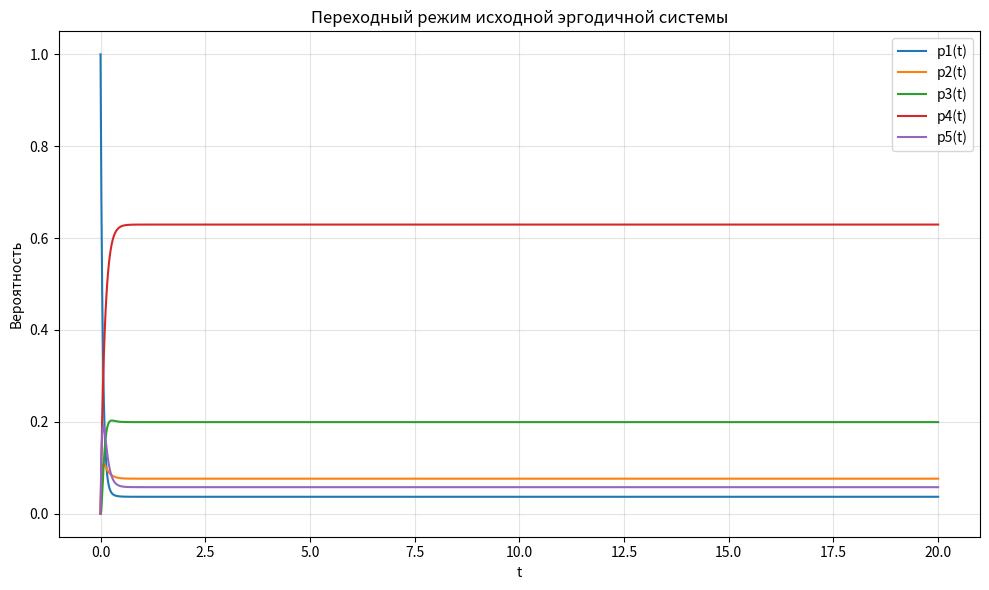
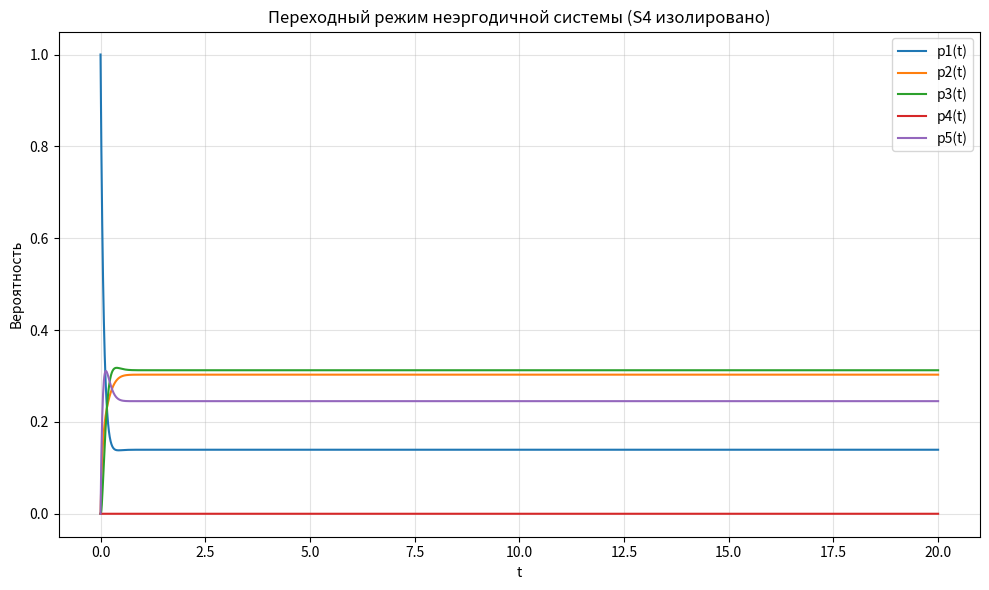

These figures' Python source, in order:
import numpy as np
import matplotlib.pyplot as plt
from numpy.linalg import solve

lambda_12 = 4.0
lambda_14 = 6.0
lambda_15 = 7.0
lambda_21 = 3.0
lambda_23 = 2.0
lambda_24 = 8.0
lambda_25 = 2.0
lambda_31 = 2.0
lambda_32 = 5.0
lambda_34 = 7.0
lambda_35 = 2.0
lambda_43 = 4.0
lambda_53 = 9.0
lambda_54 = 5.0

STATE_NAMES = ["S1", "S2", "S3", "S4", "S5"]
N_STATES = 5


def add_transition(matrix, i, j, rate):
    matrix[j, i] += rate # вне диагонали: интенсивность перехода из i в j
    matrix[i, i] -= rate # на диагонали: минус сумма исходящих интенсивностей


# Исходная эргодичная система
Lambda = np.zeros((N_STATES, N_STATES), dtype=float) # создаём нулевую матрицу 5x5

# список всех переходов
transitions = [
    (0, 1, lambda_12),  # S1 -> S2
    (0, 3, lambda_14),  # S1 -> S4
    (0, 4, lambda_15),  # S1 -> S5
    (1, 0, lambda_21),  # S2 -> S1
    (1, 2, lambda_23),  # S2 -> S3
    (1, 3, lambda_24),  # S2 -> S4
    (1, 4, lambda_25),  # S2 -> S5
    (2, 0, lambda_31),  # S3 -> S1
    (2, 1, lambda_32),  # S3 -> S2
    (2, 3, lambda_34),  # S3 -> S4
    (2, 4, lambda_35),  # S3 -> S5
    (3, 2, lambda_43),  # S4 -> S3
    (4, 2, lambda_53),  # S5 -> S3
    (4, 3, lambda_54),  # S5 -> S4
]

for i, j, rate in transitions: # заполняем матрицу Lambda всеми переходами
    add_transition(Lambda, i, j, rate)

print("Матрица Lambda исходной системы:")
print(Lambda)
print("Суммы столбцов Lambda:", Lambda.sum(axis=0)) # проверка: суммы столбцов должны быть 0

# Предельные вероятности исходной системы
M = Lambda.copy() # копируем матрицу для решения СЛАУ
b = np.zeros(N_STATES) # вектор правой части (нули)
M[-1, :] = 1.0 # заменяем последнюю строку условием нормировки
b[-1] = 1.0 # правая часть для нормировки = 1
P_lim = solve(M, b) # решаем систему
print("\nПредельные вероятности исходной системы P_lim:")
for name, value in zip(STATE_NAMES, P_lim): # выводим вероятности по состояниям
    print(f"{name}: {value:.8f}")
print(f"Сумма вероятностей: {P_lim.sum():.8f}")

# Решение задачи Коши методом Эйлера
P0 = np.array([1.0, 0.0, 0.0, 0.0, 0.0]) # начальное условие: старт из S1
T = 20.0 # конечное время
h = 0.01 # шаг интегрирования
N = int(round(T / h)) # количество шагов
times = np.linspace(0.0, T, N + 1) # массив моментов времени (равномерное распределение)
I = np.eye(N_STATES) # единичная матрица 5x5
A = I + h * Lambda # матрица перехода для метода Эйлера

traj = np.zeros((N + 1, N_STATES)) # массив для хранения траектории
traj[0] = P0 # начальное значение
P = P0.copy() # текущий вектор вероятностей
for k in range(N): # цикл по шагам времени
    P = A @ P # формула Эйлера
    traj[k + 1] = P # сохраняем результат

print("\nЗначения P(t) для исходной системы:")
for t_value in [0.0, 0.1, 0.5, 1.0, 2.0]: # выводим значения в выбранные моменты
    index = int(round(t_value / h)) # индекс в массиве traj
    values = ", ".join(f"{x:.6f}" for x in traj[index])
    print(f"t = {t_value:.1f}: [{values}]")

plt.figure(figsize=(10, 6)) # создаём график
for i, name in enumerate(STATE_NAMES): # рисуем кривые для каждого состояния
    plt.plot(times, traj[:, i], label=f"p{i + 1}(t)")
plt.xlabel("t") # подпись оси X
plt.ylabel("Вероятность") # подпись оси Y
plt.title("Переходный режим исходной эргодичной системы") # заголовок
plt.grid(True, alpha=0.35) # включаем сетку
plt.legend() # показываем легенду
plt.tight_layout()
plt.show() # отображаем график

# Неэргодичная система: изолируем S4
# Удаляются ВСЕ стрелки, входящие в S4 или исходящие из S4:
# S1->S4, S2->S4, S3->S4, S4->S3, S5->S4.
isolated = 3  # индекс S4
Lambda_mod = Lambda.copy() # копируем исходную матрицу
Lambda_mod[isolated, :] = 0.0 # обнуляем строку S4 (входящие переходы)
Lambda_mod[:, isolated] = 0.0 # обнуляем столбец S4 (исходящие переходы)

# Пересчёт диагоналей для оставшихся состояний
for j in range(N_STATES): # проходим по всем состояниям
    off_diagonal_sum = sum( # сумма вне-диагональных элементов в столбце j
        Lambda_mod[i, j] for i in range(N_STATES) if i != j
    )
    Lambda_mod[j, j] = -off_diagonal_sum # диагональ = минус сумма исходящих

print("\nМатрица Lambda_mod после удаления всех переходов, связанных с S4:")
print(Lambda_mod) # выводим модифицированную матрицу
print("Суммы столбцов Lambda_mod:", Lambda_mod.sum(axis=0))

# Предельное распределение для класса {S1,S2,S3,S5}
active_states = [0, 1, 2, 4] # индексы активных состояний (без S4)
Q = Lambda_mod[np.ix_(active_states, active_states)] # подматрица для активных состояний
M_class = Q.copy() # копия для решения СЛАУ
b_class = np.zeros(len(active_states)) # правая часть (нули)
M_class[-1, :] = 1.0 # заменяем последнюю строку условием нормировки
b_class[-1] = 1.0 # правая часть = 1
q_class = solve(M_class, b_class) # решаем систему для активных состояний

P_lim_mod = np.zeros(N_STATES) # вектор предельных вероятностей
P_lim_mod[active_states] = (1.0 - P0[isolated]) * q_class # заполняем активные состояния
P_lim_mod[isolated] = P0[isolated] # вероятность S4 остаётся начальной

print("\nПредельные вероятности модифицированной системы при старте из S1:")
for name, value in zip(STATE_NAMES, P_lim_mod): # выводим вероятности
    print(f"{name}: {value:.8f}")
print(f"Сумма вероятностей: {P_lim_mod.sum():.8f}") # проверка суммы

print("\nСемейство стационарных распределений модифицированной системы:")
print("Для alpha в [0, 1]:")
print("p1 = (1-alpha) * {:.8f}".format(q_class[0]))
print("p2 = (1-alpha) * {:.8f}".format(q_class[1]))
print("p3 = (1-alpha) * {:.8f}".format(q_class[2]))
print("p4 = alpha")
print("p5 = (1-alpha) * {:.8f}".format(q_class[3]))
print("При старте из S1 alpha = 0; при старте из S4 alpha = 1.")

# Переходный процесс модифицированной системы
A_mod = I + h * Lambda_mod # матрица перехода для модифицированной системы
traj_mod = np.zeros((N + 1, N_STATES)) # массив для траектории
traj_mod[0] = P0 # начальное условие (старт из S1)
P = P0.copy() # текущий вектор
for k in range(N): # цикл по шагам
    P = A_mod @ P # формула Эйлера
    traj_mod[k + 1] = P

print("\nЗначения P(t) для модифицированной системы:")
for t_value in [0.0, 0.1, 0.5, 1.0, 2.0]: # выводим значения в моменты времени
    index = int(round(t_value / h)) # индекс
    values = ", ".join(f"{x:.6f}" for x in traj_mod[index])
    print(f"t = {t_value:.1f}: [{values}]") 

plt.figure(figsize=(10, 6))
for i, name in enumerate(STATE_NAMES):
    plt.plot(times, traj_mod[:, i], label=f"p{i + 1}(t)")
plt.xlabel("t")
plt.ylabel("Вероятность")
plt.title("Переходный режим неэргодичной системы (S4 изолировано)")
plt.grid(True, alpha=0.35)
plt.legend()
plt.tight_layout()
plt.show()
